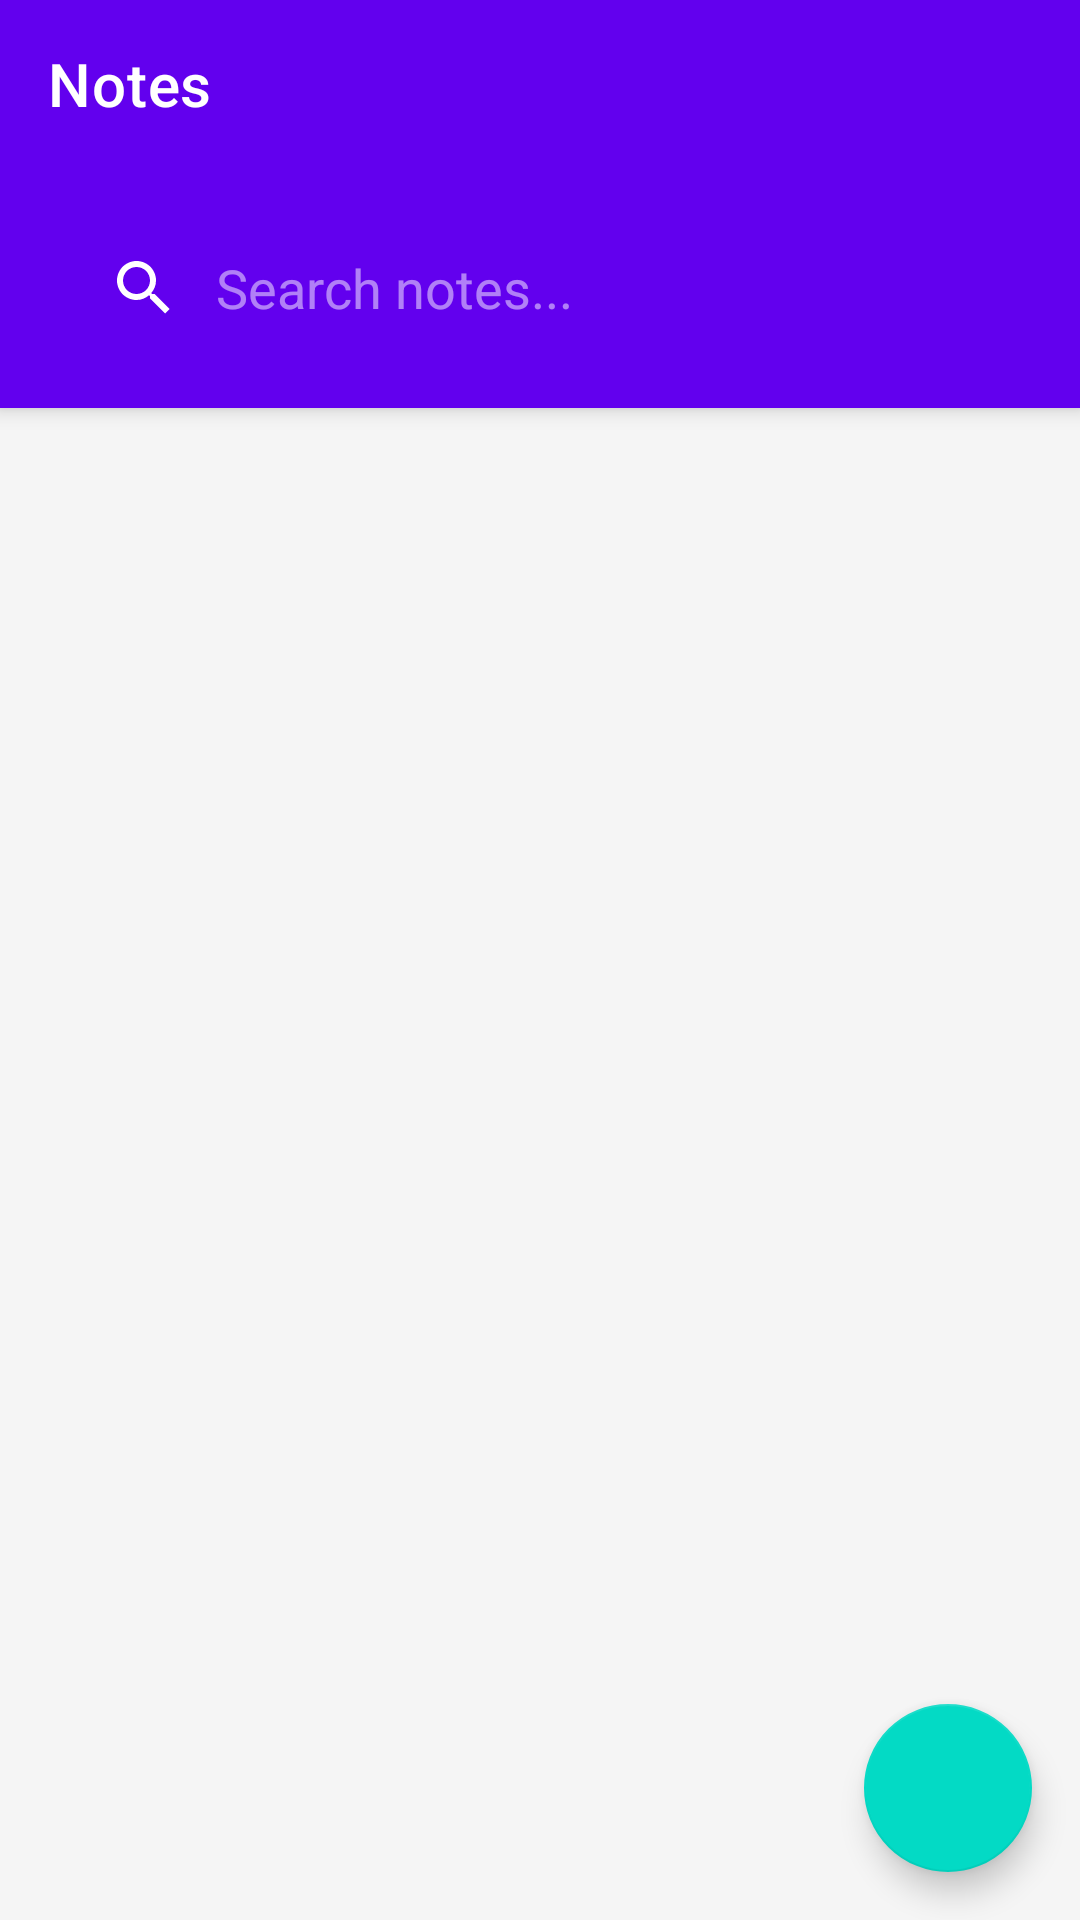

Layout XML and referenced resources for this Android screen:
<!-- AndroidManifest.xml: application theme Theme.NotesApp -->
<!-- res/layout/fragment_notes_list.xml -->
<?xml version="1.0" encoding="utf-8"?>
<androidx.coordinatorlayout.widget.CoordinatorLayout xmlns:android="http://schemas.android.com/apk/res/android"
    xmlns:app="http://schemas.android.com/apk/res-auto"
    xmlns:tools="http://schemas.android.com/tools"
    android:layout_width="match_parent"
    android:layout_height="match_parent"
    tools:context=".ui.fragments.NotesListFragment">

    <com.google.android.material.appbar.AppBarLayout
        android:layout_width="match_parent"
        android:layout_height="wrap_content"
        android:theme="@style/Theme.NotesApp.AppBarOverlay">

        <androidx.appcompat.widget.Toolbar
            android:id="@+id/toolbar"
            android:layout_width="match_parent"
            android:layout_height="?attr/actionBarSize"
            android:background="?attr/colorPrimary"
            app:popupTheme="@style/Theme.NotesApp.PopupOverlay"
            app:title="Notes" />

        <androidx.appcompat.widget.SearchView
            android:id="@+id/searchView"
            android:layout_width="match_parent"
            android:layout_height="wrap_content"
            android:layout_margin="16dp"
            android:background="@drawable/search_background"
            android:elevation="4dp"
            app:iconifiedByDefault="false"
            app:queryHint="Search notes..." />

    </com.google.android.material.appbar.AppBarLayout>

    <androidx.constraintlayout.widget.ConstraintLayout
        android:layout_width="match_parent"
        android:layout_height="match_parent"
        app:layout_behavior="@string/appbar_scrolling_view_behavior">

        <androidx.recyclerview.widget.RecyclerView
            android:id="@+id/recyclerViewNotes"
            android:layout_width="0dp"
            android:layout_height="0dp"
            android:clipToPadding="false"
            android:padding="8dp"
            app:layout_constraintBottom_toBottomOf="parent"
            app:layout_constraintEnd_toEndOf="parent"
            app:layout_constraintStart_toStartOf="parent"
            app:layout_constraintTop_toTopOf="parent"
            tools:listitem="@layout/item_note" />

        <TextView
            android:id="@+id/textEmptyState"
            android:layout_width="wrap_content"
            android:layout_height="wrap_content"
            android:text="No notes yet. Tap + to add your first note!"
            android:textAlignment="center"
            android:textColor="@android:color/darker_gray"
            android:textSize="16sp"
            android:visibility="gone"
            app:layout_constraintBottom_toBottomOf="parent"
            app:layout_constraintEnd_toEndOf="parent"
            app:layout_constraintStart_toStartOf="parent"
            app:layout_constraintTop_toTopOf="parent" />

    </androidx.constraintlayout.widget.ConstraintLayout>

    <com.google.android.material.floatingactionbutton.FloatingActionButton
        android:id="@+id/fabAddNote"
        android:layout_width="wrap_content"
        android:layout_height="wrap_content"
        android:layout_gravity="bottom|end"
        android:layout_margin="16dp"
        android:contentDescription="Add note"
        android:src="@drawable/ic_add"
        app:tint="@android:color/white" />

</androidx.coordinatorlayout.widget.CoordinatorLayout>
<!-- res/layout/item_note.xml (included above) -->
<?xml version="1.0" encoding="utf-8"?>
<com.google.android.material.card.MaterialCardView xmlns:android="http://schemas.android.com/apk/res/android"
    xmlns:app="http://schemas.android.com/apk/res-auto"
    xmlns:tools="http://schemas.android.com/tools"
    android:layout_width="match_parent"
    android:layout_height="wrap_content"
    android:layout_margin="4dp"
    android:clickable="true"
    android:focusable="true"
    android:foreground="?android:attr/selectableItemBackground"
    app:cardCornerRadius="8dp"
    app:cardElevation="2dp">

    <androidx.constraintlayout.widget.ConstraintLayout
        android:layout_width="match_parent"
        android:layout_height="wrap_content"
        android:padding="16dp">

        <TextView
            android:id="@+id/textTitle"
            android:layout_width="0dp"
            android:layout_height="wrap_content"
            android:layout_marginEnd="8dp"
            android:ellipsize="end"
            android:maxLines="1"
            android:textAppearance="@style/TextAppearance.MaterialComponents.Headline6"
            android:textColor="@android:color/black"
            app:layout_constraintEnd_toStartOf="@+id/buttonDelete"
            app:layout_constraintStart_toStartOf="parent"
            app:layout_constraintTop_toTopOf="parent"
            tools:text="Sample Note Title" />

        <TextView
            android:id="@+id/textContent"
            android:layout_width="0dp"
            android:layout_height="wrap_content"
            android:layout_marginTop="8dp"
            android:layout_marginEnd="8dp"
            android:ellipsize="end"
            android:maxLines="3"
            android:textAppearance="@style/TextAppearance.MaterialComponents.Body1"
            android:textColor="@android:color/darker_gray"
            app:layout_constraintEnd_toStartOf="@+id/buttonDelete"
            app:layout_constraintStart_toStartOf="parent"
            app:layout_constraintTop_toBottomOf="@+id/textTitle"
            tools:text="This is a sample note content that can be quite long and will be truncated if it exceeds three lines." />

        <TextView
            android:id="@+id/textDate"
            android:layout_width="0dp"
            android:layout_height="wrap_content"
            android:layout_marginTop="8dp"
            android:layout_marginEnd="8dp"
            android:textAppearance="@style/TextAppearance.MaterialComponents.Caption"
            android:textColor="@android:color/darker_gray"
            android:textSize="12sp"
            app:layout_constraintEnd_toStartOf="@+id/buttonDelete"
            app:layout_constraintStart_toStartOf="parent"
            app:layout_constraintTop_toBottomOf="@+id/textContent"
            tools:text="Dec 15, 2023" />

        <ImageButton
            android:id="@+id/buttonDelete"
            android:layout_width="32dp"
            android:layout_height="32dp"
            android:background="?attr/selectableItemBackgroundBorderless"
            android:contentDescription="Delete note"
            android:src="@drawable/ic_delete"
            android:tint="@android:color/holo_red_dark"
            app:layout_constraintBottom_toBottomOf="parent"
            app:layout_constraintEnd_toEndOf="parent"
            app:layout_constraintTop_toTopOf="parent" />

    </androidx.constraintlayout.widget.ConstraintLayout>

</com.google.android.material.card.MaterialCardView>
<!-- resources referenced by this layout -->
<resources>
  <style name="Theme.NotesApp.AppBarOverlay" parent="ThemeOverlay.AppCompat.Dark.ActionBar" />
  <style name="Theme.NotesApp.PopupOverlay" parent="ThemeOverlay.AppCompat.Light" />
  <style name="Theme.NotesApp" parent="Theme.MaterialComponents.DayNight.DarkActionBar">
          
          <item name="colorPrimary">@color/purple_500</item>
          <item name="colorPrimaryVariant">@color/purple_700</item>
          <item name="colorOnPrimary">@color/white</item>
          
          <item name="colorSecondary">@color/teal_200</item>
          <item name="colorSecondaryVariant">@color/teal_700</item>
          <item name="colorOnSecondary">@color/black</item>
          
          <item name="android:statusBarColor" tools:targetApi="l">?attr/colorPrimaryVariant</item>
          
          <item name="android:windowBackground">@color/background_color</item>
      </style>
  <color name="purple_500">#FF6200EE</color>
  <color name="purple_700">#FF3700B3</color>
  <color name="white">#FFFFFFFF</color>
  <color name="teal_200">#FF03DAC5</color>
  <color name="teal_700">#FF018786</color>
  <color name="black">#FF000000</color>
  <color name="background_color">#FFF5F5F5</color>
</resources>
